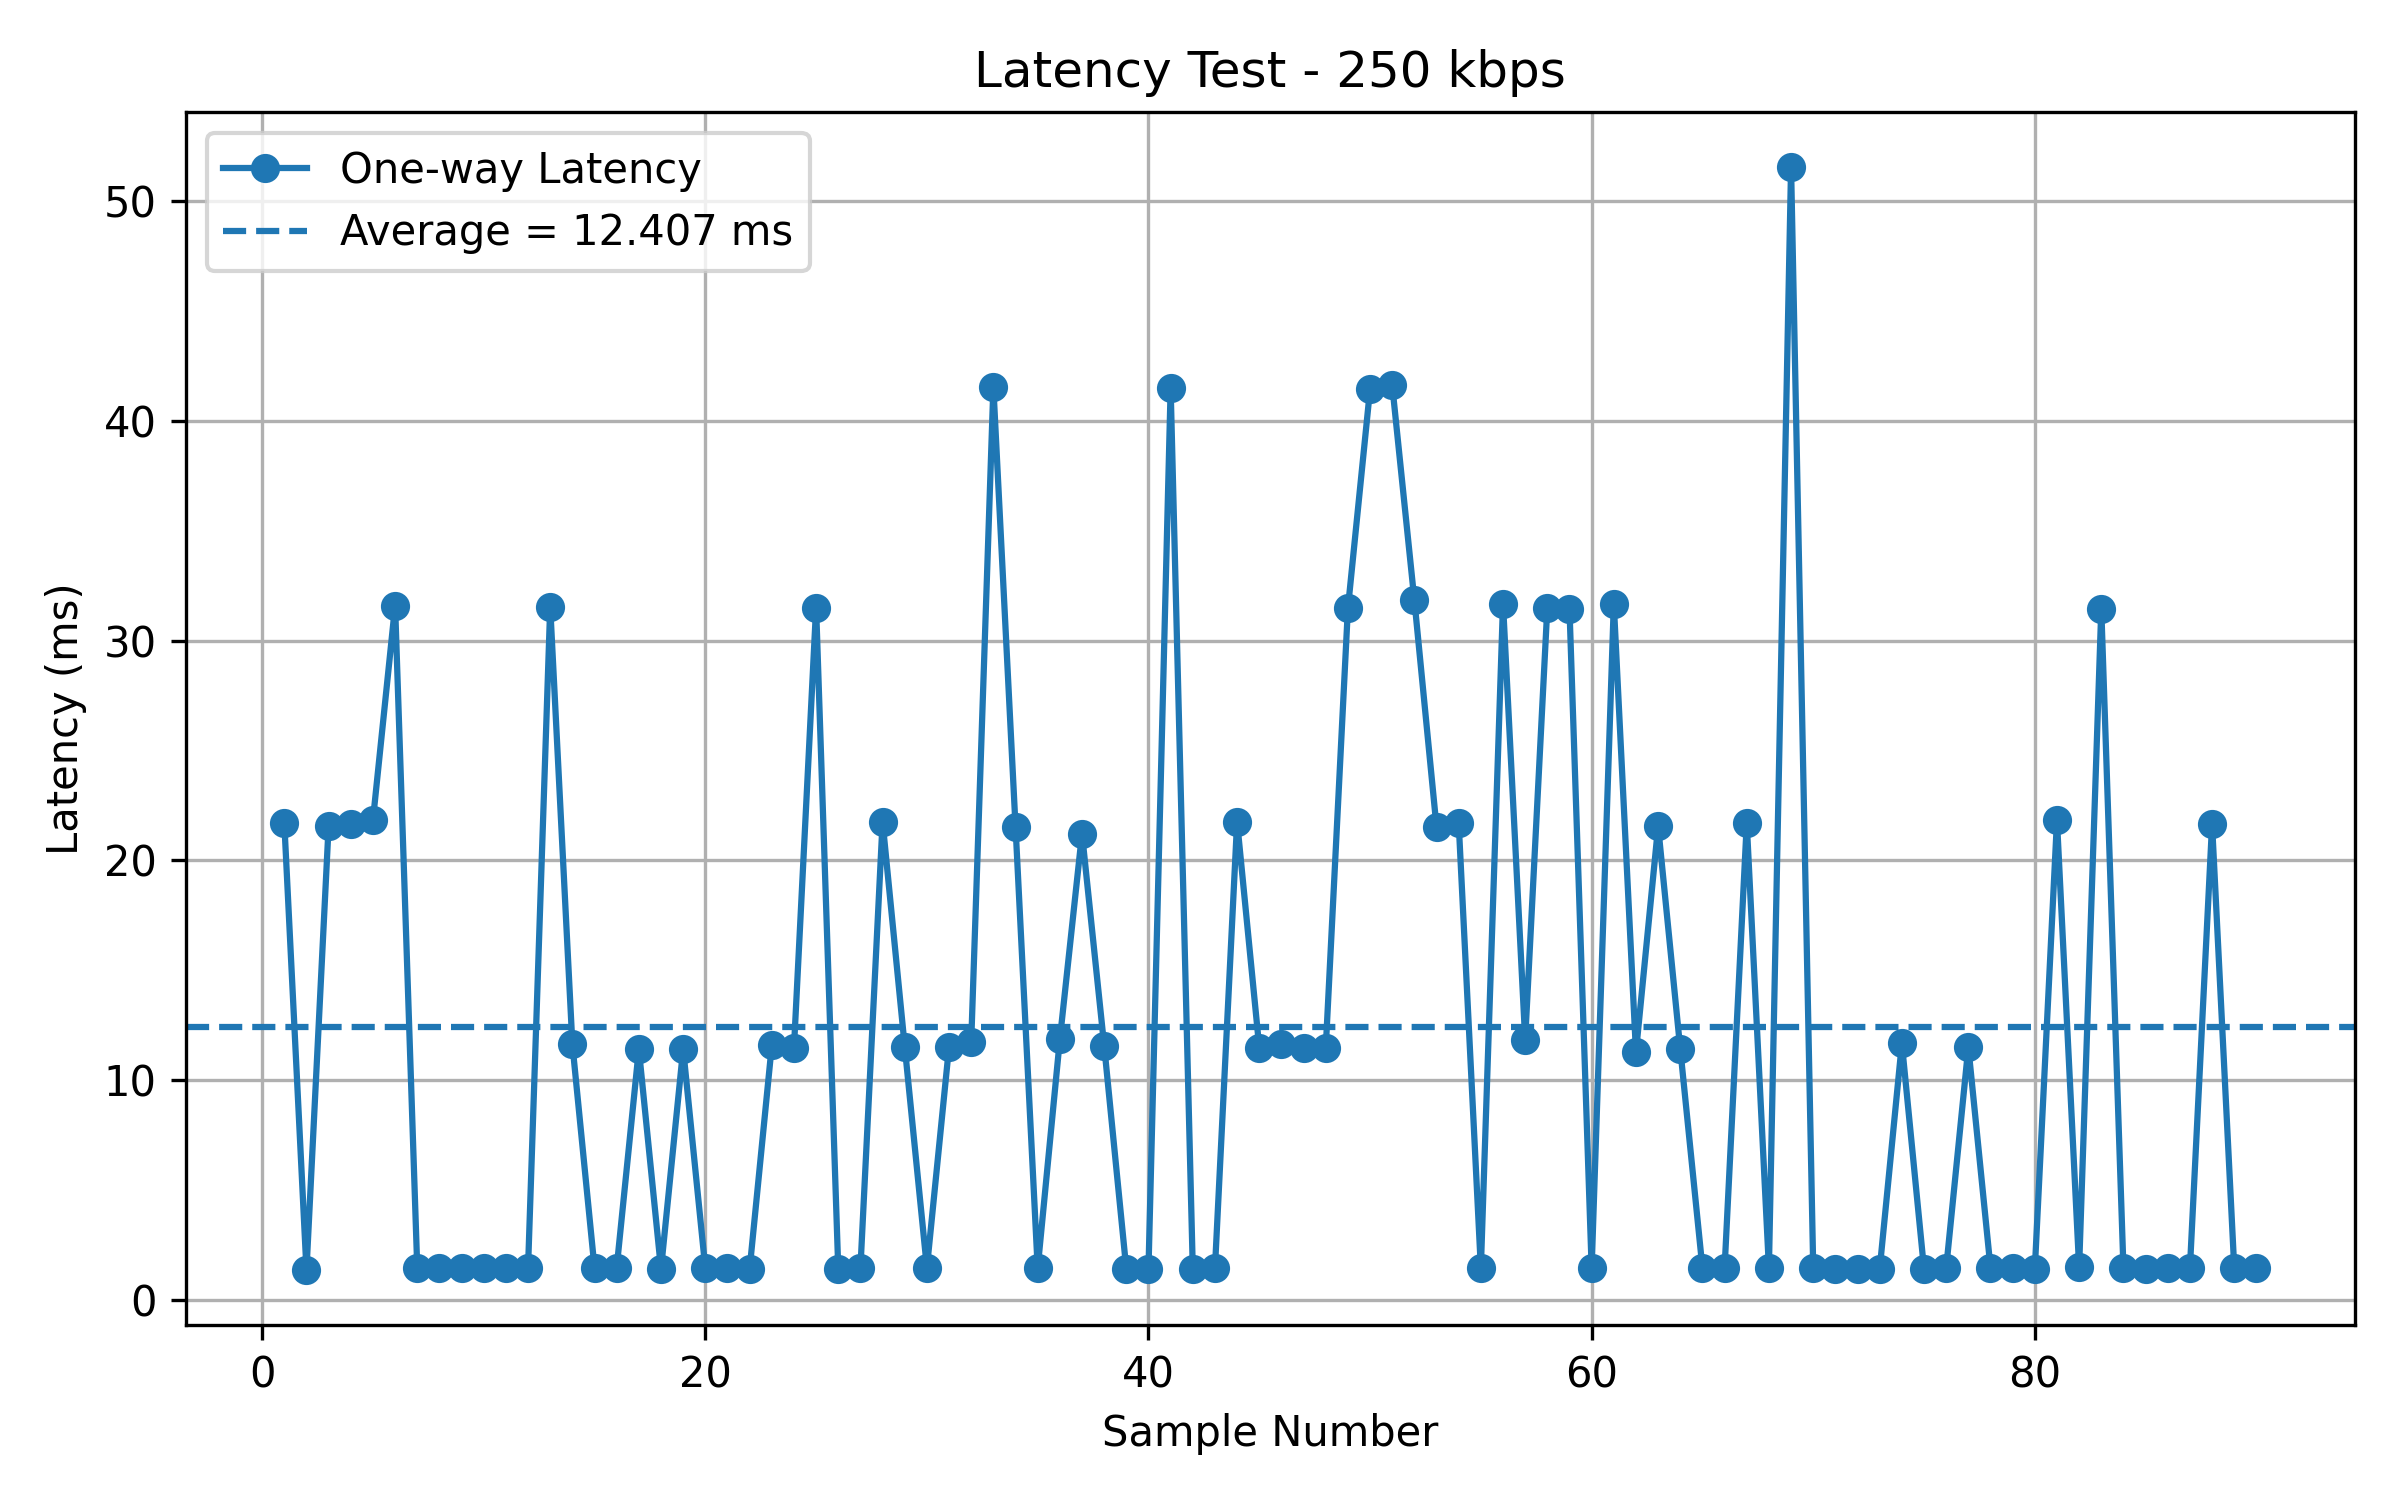

The table this chart was drawn from, first rows:
Sample, Bitrate, RTT_us, OneWayLatency_ms
1, 250 kbps, 43391, 21.7
2, 250 kbps, 2738, 1.369
3, 250 kbps, 43156, 21.58
4, 250 kbps, 43338, 21.67
5, 250 kbps, 43682, 21.84
6, 250 kbps, 63183, 31.59
7, 250 kbps, 2914, 1.457
8, 250 kbps, 2957, 1.479
9, 250 kbps, 2926, 1.463
10, 250 kbps, 2915, 1.457
11, 250 kbps, 2936, 1.468
12, 250 kbps, 2943, 1.472
13, 250 kbps, 63083, 31.54
14, 250 kbps, 23290, 11.64
15, 250 kbps, 2912, 1.456
16, 250 kbps, 2947, 1.474
17, 250 kbps, 22828, 11.41
18, 250 kbps, 2820, 1.41
19, 250 kbps, 22843, 11.42
20, 250 kbps, 2894, 1.447
21, 250 kbps, 2965, 1.482
22, 250 kbps, 2823, 1.411
23, 250 kbps, 23178, 11.59
24, 250 kbps, 22952, 11.48
25, 250 kbps, 63011, 31.51
26, 250 kbps, 2822, 1.411
27, 250 kbps, 2907, 1.454
28, 250 kbps, 43512, 21.76
29, 250 kbps, 23068, 11.53
30, 250 kbps, 2930, 1.465
31, 250 kbps, 23060, 11.53
32, 250 kbps, 23499, 11.75
33, 250 kbps, 83071, 41.53
34, 250 kbps, 43078, 21.54
35, 250 kbps, 2918, 1.459
36, 250 kbps, 23719, 11.86
37, 250 kbps, 42444, 21.22
38, 250 kbps, 23152, 11.58
39, 250 kbps, 2813, 1.406
40, 250 kbps, 2845, 1.423
41, 250 kbps, 82965, 41.48
42, 250 kbps, 2815, 1.408
43, 250 kbps, 2910, 1.455
44, 250 kbps, 43520, 21.76
45, 250 kbps, 22968, 11.48
46, 250 kbps, 23263, 11.63
47, 250 kbps, 22983, 11.49
48, 250 kbps, 22935, 11.47
49, 250 kbps, 62928, 31.46
50, 250 kbps, 82896, 41.45
51, 250 kbps, 83239, 41.62
52, 250 kbps, 63677, 31.84
53, 250 kbps, 43031, 21.52
54, 250 kbps, 43379, 21.69
55, 250 kbps, 2910, 1.455
56, 250 kbps, 63354, 31.68
57, 250 kbps, 23707, 11.85
58, 250 kbps, 63016, 31.51
59, 250 kbps, 62860, 31.43
60, 250 kbps, 2907, 1.454
... 30 more rows
